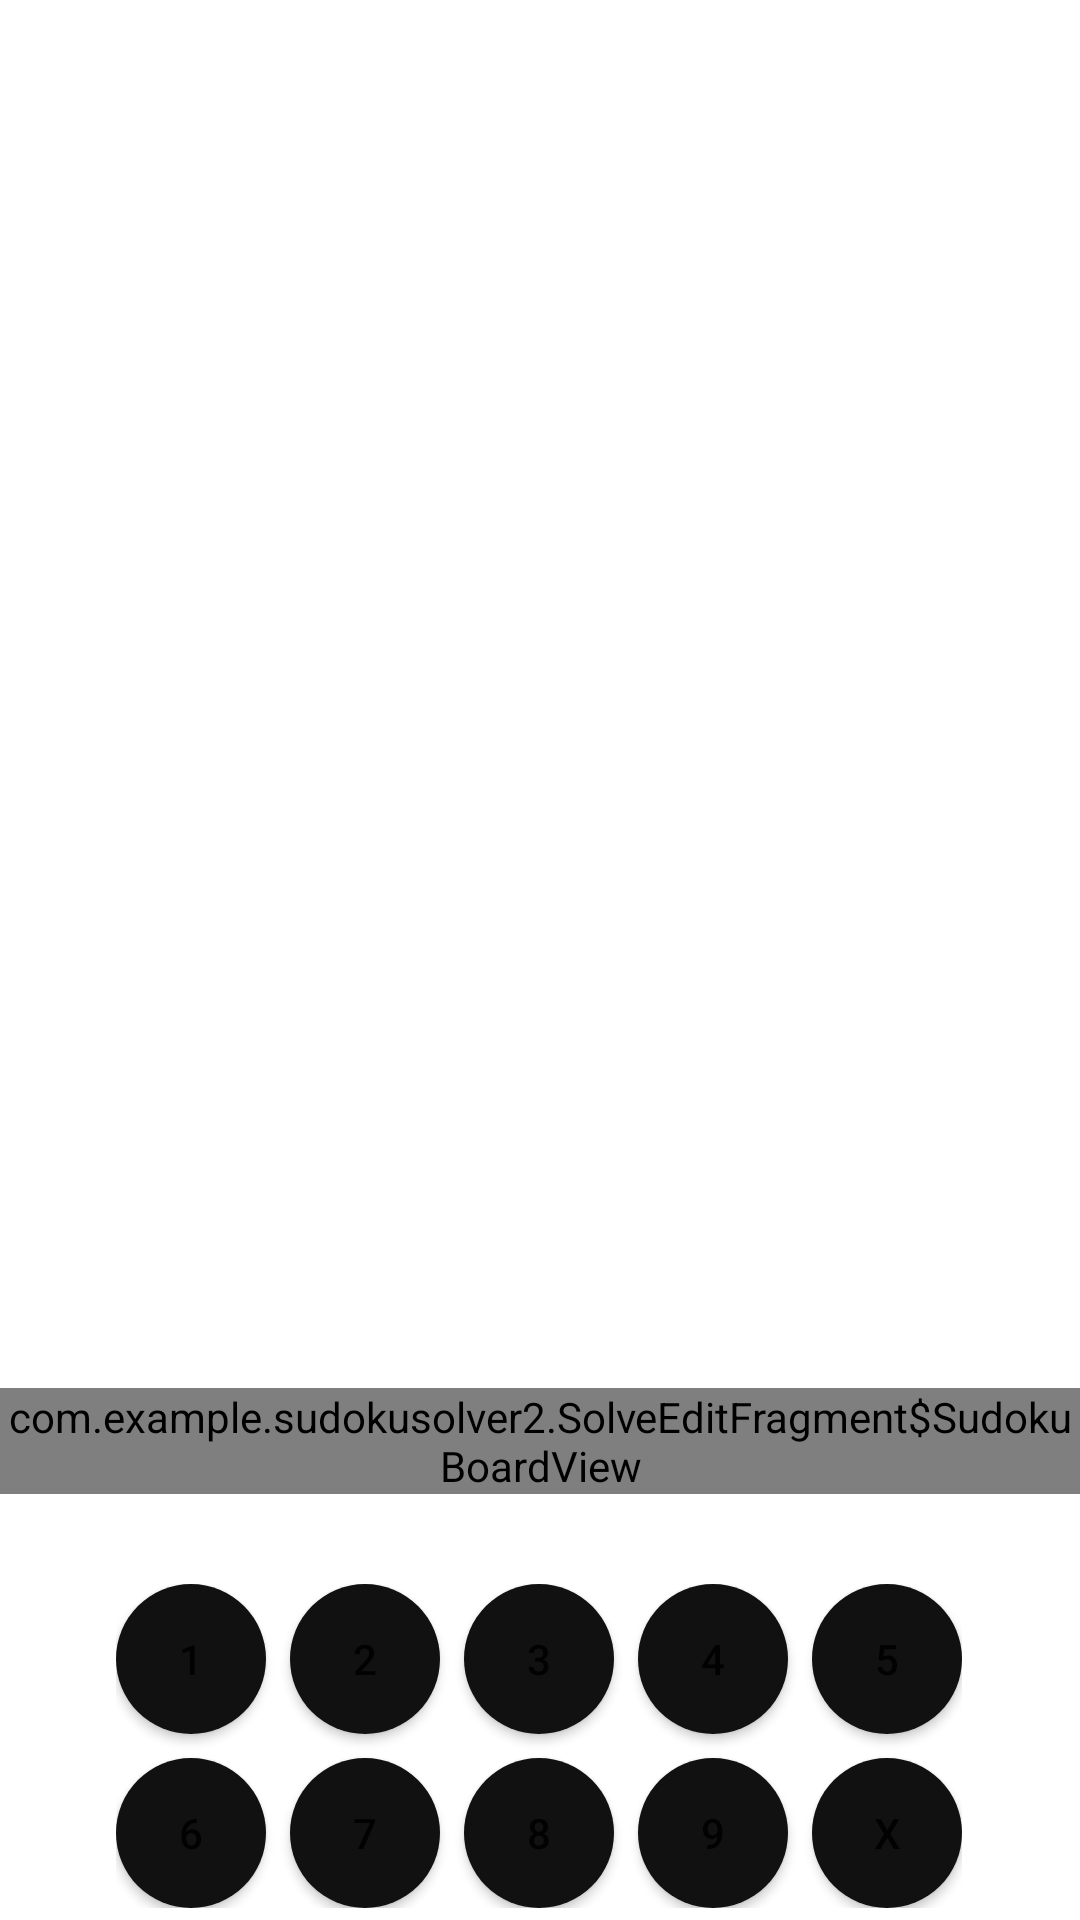

Write the Android layout XML for this screen, with the resource values it uses.
<!-- AndroidManifest.xml: application theme Theme.Sudoku_Solver -->
<!-- res/layout/fragment_solve_edit.xml -->
<?xml version="1.0" encoding="utf-8"?>
<androidx.constraintlayout.widget.ConstraintLayout xmlns:android="http://schemas.android.com/apk/res/android"
    xmlns:tools="http://schemas.android.com/tools"
    android:layout_width="match_parent"
    android:layout_height="match_parent"
    xmlns:app="http://schemas.android.com/apk/res-auto"
    tools:context=".SolveEditFragment">

    <view
        android:id="@+id/sudokuBoard"
        class="com.example.sudokusolver2.SolveEditFragment$SudokuBoardView"
        android:layout_width="wrap_content"
        android:layout_height="wrap_content"
        app:layout_constraintBottom_toTopOf="@+id/buttonGroup"
        android:layout_marginBottom="30dp"
        app:thickColor="@color/thick"
        app:thinColor="@color/thin"
        tools:ignore="MissingConstraints" />

    <RelativeLayout
        android:id="@+id/buttonGroup"
        android:layout_width="wrap_content"
        android:layout_height="wrap_content"
        android:layout_marginBottom="4dp"
        android:visibility="visible"
        app:layout_constraintBottom_toBottomOf="parent"
        app:layout_constraintEnd_toEndOf="parent"
        app:layout_constraintHorizontal_bias="0.496"
        app:layout_constraintStart_toStartOf="parent">

        <Button
            android:id="@+id/b1"
            android:layout_width="50dp"
            android:layout_height="50dp"
            android:background="@drawable/roundbutton"
            android:onClick="numberBtnClick"
            android:text="1" />

        <Button
            android:id="@+id/b2"
            android:layout_width="50dp"
            android:layout_height="50dp"
            android:layout_marginStart="8dp"
            android:layout_toEndOf="@+id/b1"
            android:background="@drawable/roundbutton"
            android:text="2" />

        <Button
            android:id="@+id/b3"
            android:layout_width="50dp"
            android:layout_height="50dp"
            android:layout_marginStart="8dp"
            android:layout_toEndOf="@id/b2"
            android:background="@drawable/roundbutton"
            android:text="3" />

        <Button
            android:id="@+id/b4"
            android:layout_width="50dp"
            android:layout_height="50dp"
            android:layout_marginStart="8dp"
            android:layout_toEndOf="@id/b3"
            android:background="@drawable/roundbutton"
            android:text="4" />

        <Button
            android:id="@+id/b5"
            android:layout_width="50dp"
            android:layout_height="50dp"
            android:layout_marginStart="8dp"
            android:layout_toEndOf="@id/b4"
            android:background="@drawable/roundbutton"
            android:text="5" />

        <Button
            android:id="@+id/b6"
            android:layout_width="50dp"
            android:layout_height="50dp"
            android:layout_below="@id/b1"
            android:layout_marginTop="8dp"
            android:background="@drawable/roundbutton"
            android:text="6" />

        <Button
            android:id="@+id/b7"
            android:layout_width="50dp"
            android:layout_height="50dp"
            android:layout_below="@id/b1"
            android:layout_marginStart="8dp"
            android:layout_marginTop="8dp"
            android:layout_toEndOf="@id/b6"
            android:background="@drawable/roundbutton"
            android:text="7" />

        <Button
            android:id="@+id/b8"
            android:layout_width="50dp"
            android:layout_height="50dp"
            android:layout_below="@id/b1"
            android:layout_marginStart="8dp"
            android:layout_marginTop="8dp"
            android:layout_toEndOf="@id/b7"

            android:background="@drawable/roundbutton"
            android:text="8" />

        <Button
            android:id="@+id/b9"
            android:layout_width="50dp"
            android:layout_height="50dp"
            android:layout_below="@id/b1"
            android:layout_marginStart="8dp"
            android:layout_marginTop="8dp"
            android:layout_toEndOf="@id/b8"
            android:background="@drawable/roundbutton"
            android:text="9" />

        <Button
            android:id="@+id/bX"
            android:layout_width="50dp"
            android:layout_height="50dp"
            android:layout_below="@id/b1"
            android:layout_marginStart="8dp"
            android:layout_marginTop="8dp"
            android:layout_toEndOf="@id/b9"
            android:background="@drawable/roundbutton"
            android:text="X" />

    </RelativeLayout>


</androidx.constraintlayout.widget.ConstraintLayout>
<!-- resources referenced by this layout -->
<resources>
  <color name="thick">#b44f00</color>
  <color name="thin">#5e5e5e</color>
  <!-- drawable roundbutton (drawable) -->
  <?xml version="1.0" encoding="UTF-8"?>
  <selector xmlns:android="http://schemas.android.com/apk/res/android">
      <item>
          <shape>
              <size android:width="50dp" android:height="50dp"/>
              <corners android:radius="25dp"/>
              <solid android:color="#111111"/>
          </shape>
      </item>
  </selector>
  <style name="Theme.Sudoku_Solver" parent="Theme.MaterialComponents.DayNight.NoActionBar">
          
          <item name="colorPrimary">@color/white</item>
          <item name="colorPrimaryVariant">@color/purple_700</item>
          <item name="colorOnPrimary">@color/black</item>
          
          <item name="colorSecondary">@color/teal_200</item>
          <item name="colorSecondaryVariant">@color/teal_200</item>
          <item name="colorOnSecondary">@color/black</item>
          
          <item name="android:statusBarColor" tools:targetApi="l">@color/black</item>
          
      </style>
  <color name="white">#FFFFFFFF</color>
  <color name="purple_700">#FF3700B3</color>
  <color name="black">#FF000000</color>
  <color name="teal_200">#FF03DAC5</color>
</resources>
